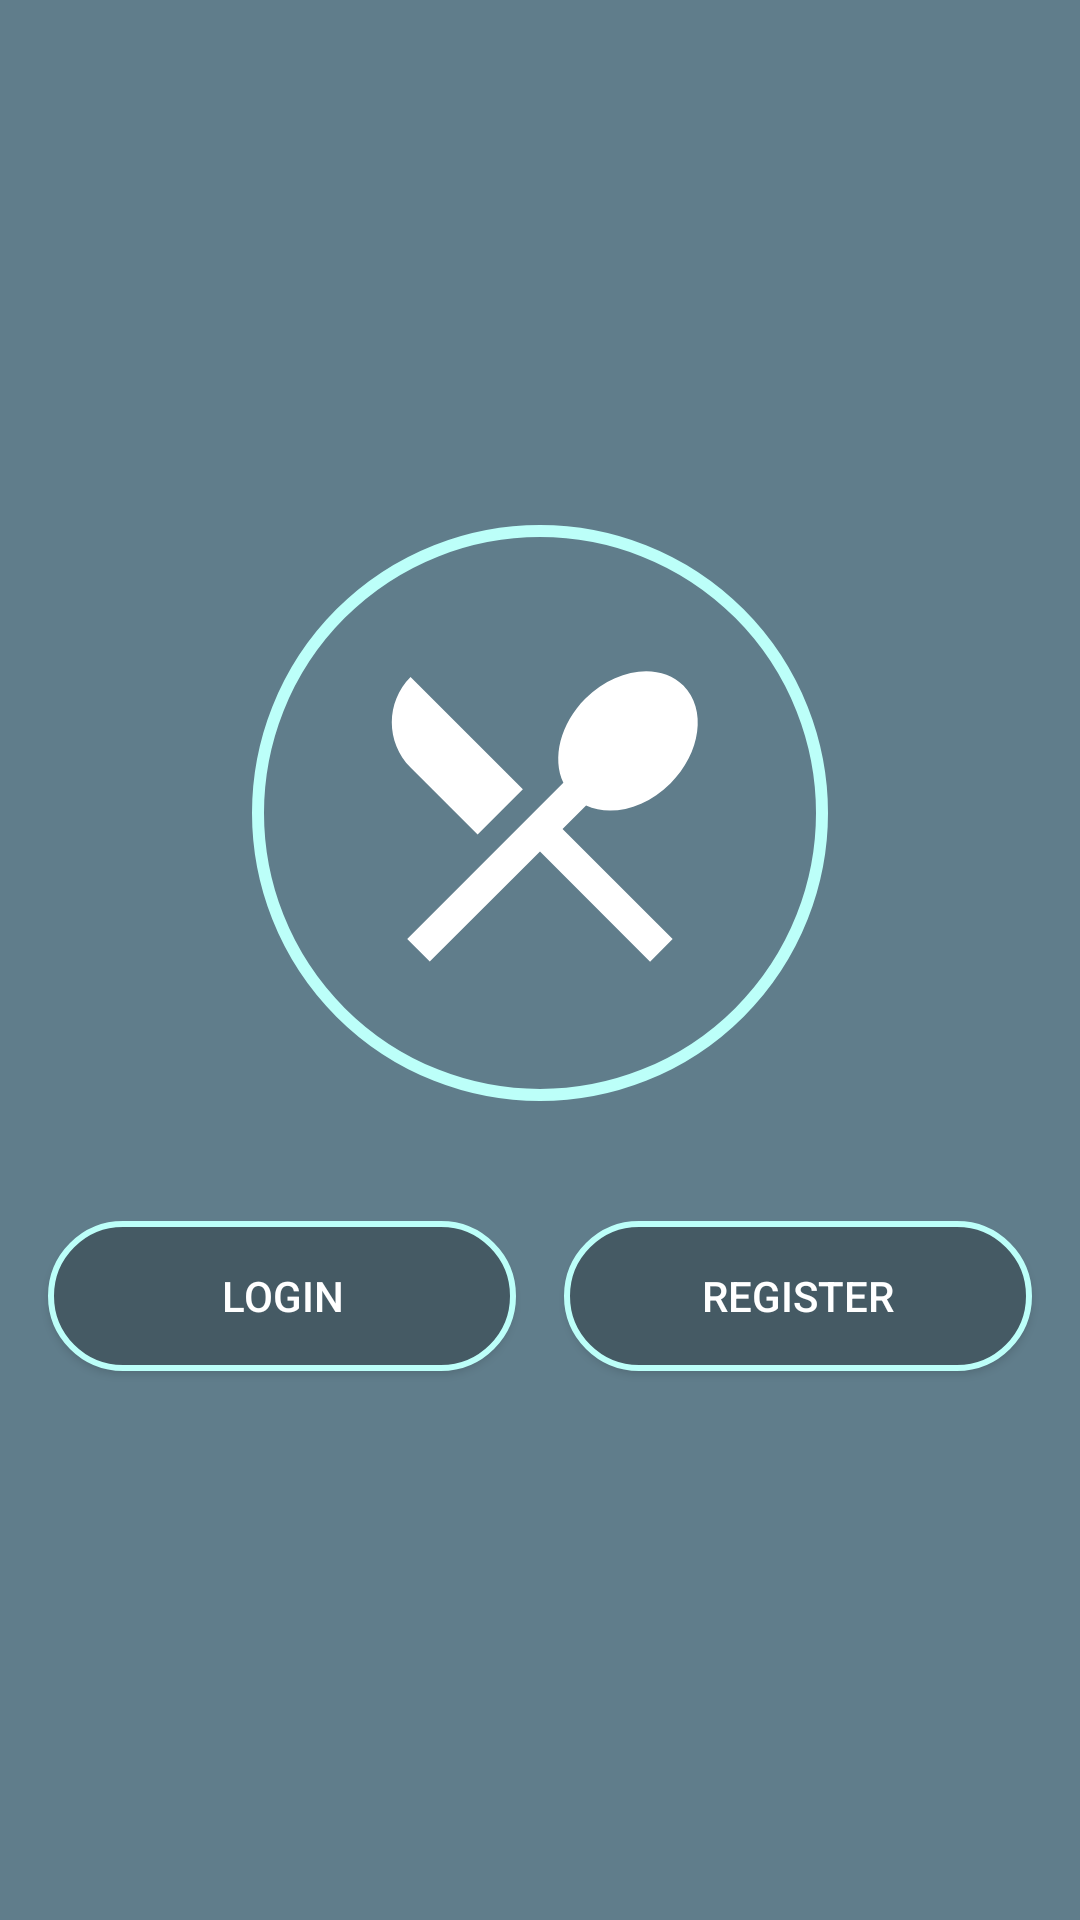

Android layout source for this screen:
<!-- AndroidManifest.xml: activity theme AppTheme -->
<!-- res/layout/activity_start.xml -->
<?xml version="1.0" encoding="utf-8"?>
<RelativeLayout xmlns:android="http://schemas.android.com/apk/res/android"
    android:layout_width="match_parent"
    android:layout_height="match_parent">
    
    <LinearLayout
        android:layout_width="match_parent"
        android:layout_height="wrap_content"
        android:orientation="vertical"
        android:layout_centerInParent="true">

        <ImageView
            android:layout_width="wrap_content"
            android:layout_height="wrap_content"
            android:layout_gravity="center"
            android:src="@drawable/layer_splash"
            android:layout_marginBottom="@dimen/margin_32"/>

        <LinearLayout
            android:layout_width="match_parent"
            android:layout_height="wrap_content"
            android:orientation="horizontal"
            android:layout_marginEnd="@dimen/margin_8"
            android:layout_marginStart="@dimen/margin_8">

            <android.support.v7.widget.AppCompatButton
                android:id="@+id/btnLogin"
                android:layout_width="0dp"
                android:layout_weight="1"
                android:layout_height="50dp"
                android:text="@string/log_in"
                android:textColor="@color/signUpTextFocused"
                android:background="@drawable/registration_bg_rounded_focused_dark"
                android:elevation="8dp"
                android:layout_margin="@dimen/margin_8"/>
            
            <android.support.v7.widget.AppCompatButton
                android:id="@+id/btnRegister"
                android:layout_width="0dp"
                android:layout_weight="1"
                android:layout_height="50dp"
                android:text="@string/register"
                android:textColor="@color/signUpTextFocused"
                android:elevation="8dp"
                android:background="@drawable/registration_bg_rounded_focused_dark"
                android:layout_margin="@dimen/margin_8"/>

        </LinearLayout>
        
    </LinearLayout>
    
</RelativeLayout>
<!-- resources referenced by this layout -->
<resources>
  <color name="signUpTextFocused">@color/white</color>
  <dimen name="margin_32">32dp</dimen>
  <dimen name="margin_8">8dp</dimen>
  <!-- drawable layer_splash (drawable) -->
  <?xml version="1.0" encoding="utf-8"?>
  <layer-list xmlns:android="http://schemas.android.com/apk/res/android">
      <item>
          <shape xmlns:android="http://schemas.android.com/apk/res/android"
              android:shape="oval">
              <stroke
                  android:width="4dp"
                  android:color="@color/borderTextInputReg" />
          </shape>
      </item>
      <item
          android:right="@dimen/margin_32"
          android:left="@dimen/margin_32"
          android:bottom="@dimen/margin_32"
          android:top="@dimen/margin_32"
          android:drawable="@drawable/ic_local_dining_splash_96dp" />
  </layer-list>
  <!-- drawable registration_bg_rounded_focused_dark (drawable) -->
  <?xml version="1.0" encoding="utf-8"?>
  <shape xmlns:android="http://schemas.android.com/apk/res/android"
      android:shape="rectangle">
  
      <corners
          android:bottomLeftRadius="25dp"
          android:bottomRightRadius="25dp"
          android:topLeftRadius="25dp"
          android:topRightRadius="25dp" />
      <solid android:color="@color/colorPrimaryDark"/>
      
      <stroke
          android:width="2dp"
          android:color="@color/borderTextInputReg" />
  </shape>
  <string name="log_in">Login</string>
  <string name="register">Register</string>
  <style name="AppTheme" parent="Theme.AppCompat.NoActionBar">
          <item name="colorPrimary">@color/colorPrimary</item>
          <item name="colorPrimaryDark">@color/colorPrimaryDark</item>
          <item name="colorAccent">@color/colorAccent</item>
          <item name="android:windowBackground">@color/colorPrimary</item>
          <item name="android:statusBarColor">@color/colorPrimaryDark</item>
      </style>
  <color name="white">#fff</color>
  <color name="borderTextInputReg">#bcfff9</color>
  <!-- drawable ic_local_dining_splash_96dp (drawable) -->
  <vector android:height="128dp" android:viewportHeight="24.0"
      android:viewportWidth="24.0" android:width="128dp" xmlns:android="http://schemas.android.com/apk/res/android">
      <path android:fillColor="@color/white" android:pathData="M8.1,13.34l2.83,-2.83L3.91,3.5c-1.56,1.56 -1.56,4.09 0,5.66l4.19,4.18zM14.88,11.53c1.53,0.71 3.68,0.21 5.27,-1.38 1.91,-1.91 2.28,-4.65 0.81,-6.12 -1.46,-1.46 -4.2,-1.1 -6.12,0.81 -1.59,1.59 -2.09,3.74 -1.38,5.27L3.7,19.87l1.41,1.41L12,14.41l6.88,6.88 1.41,-1.41L13.41,13l1.47,-1.47z"/>
  </vector>
  <color name="colorPrimaryDark">#455A64</color>
  <color name="colorPrimary">#607D8B</color>
  <color name="colorAccent">@color/main_bg</color>
  <color name="main_bg">@color/colorPrimaryLight</color>
  <color name="colorPrimaryLight">#efefef</color>
</resources>
